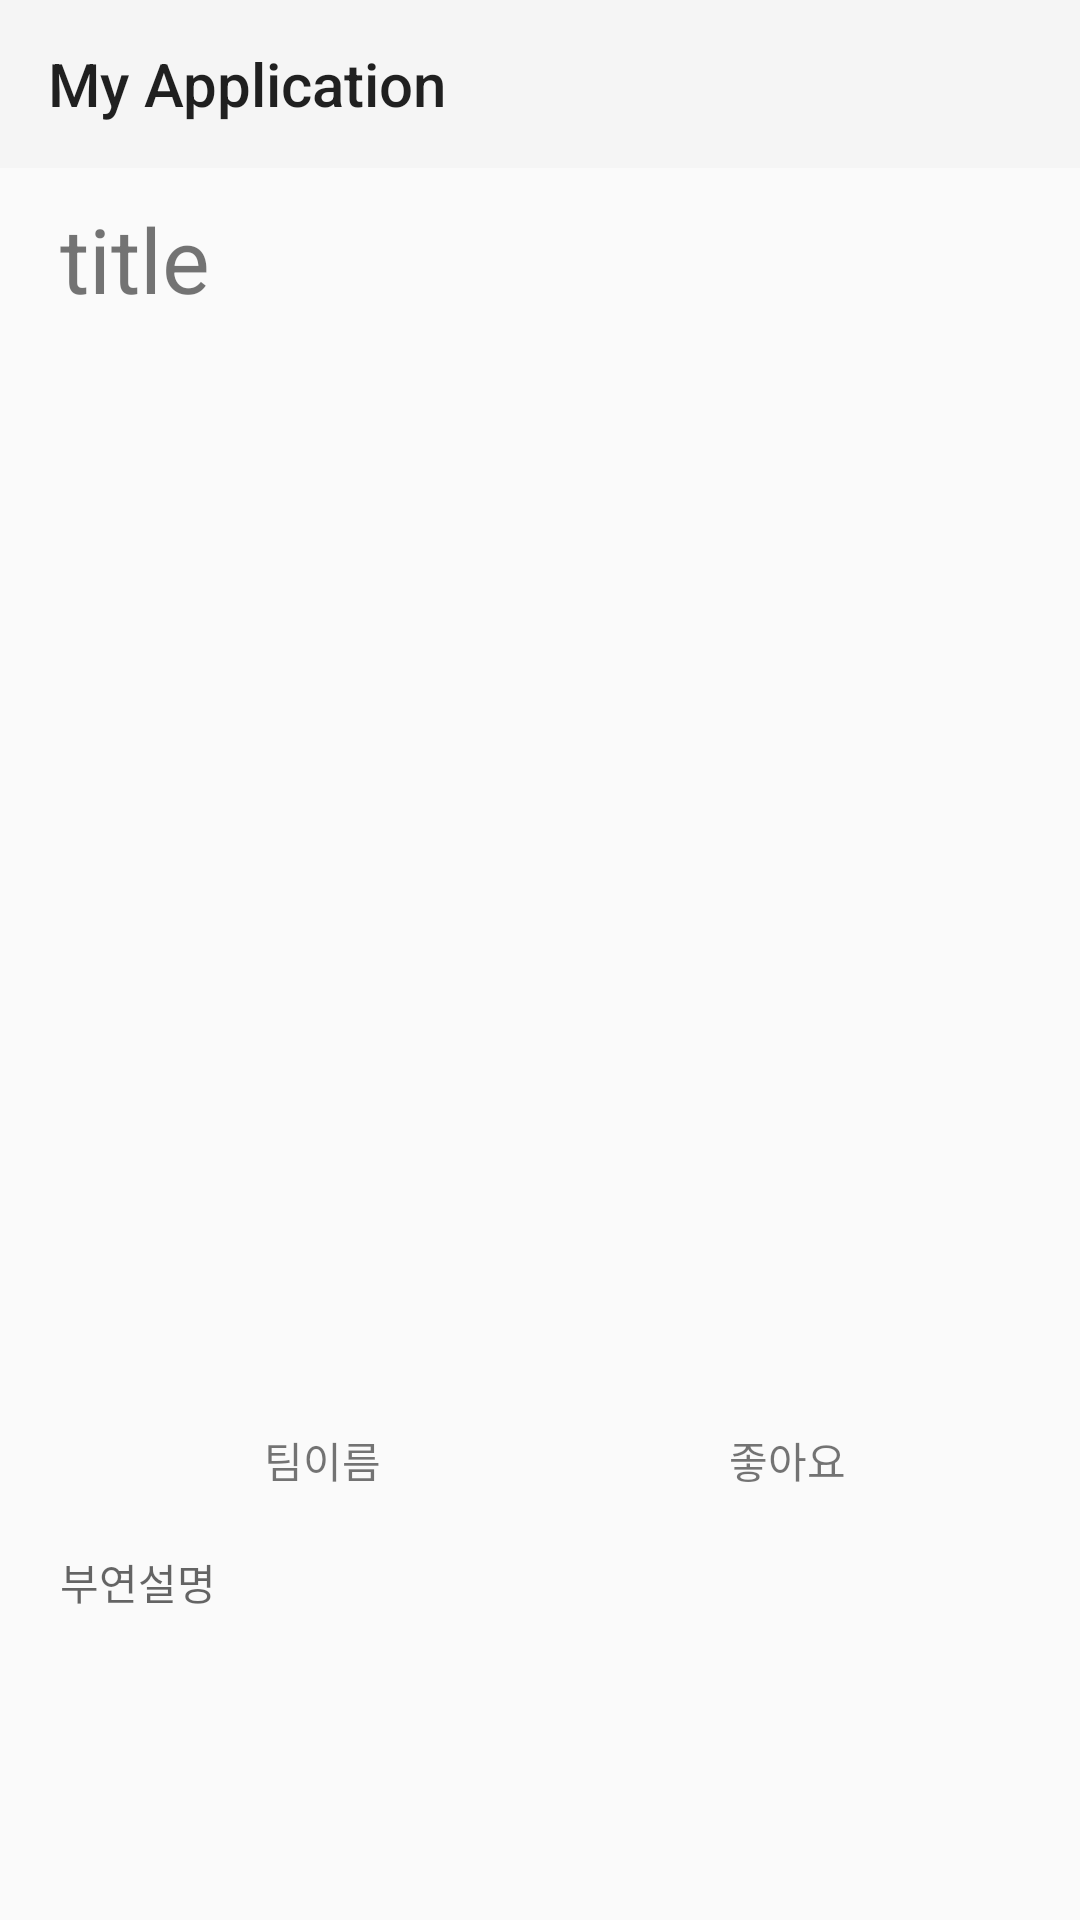

The Android layout XML behind this screen, and the referenced resources:
<!-- AndroidManifest.xml: application theme AppTheme -->
<!-- res/layout/activity_post_content.xml -->
<?xml version="1.0" encoding="utf-8"?>
<android.support.design.widget.CoordinatorLayout
    xmlns:android="http://schemas.android.com/apk/res/android"
    xmlns:app="http://schemas.android.com/apk/res-auto"
    xmlns:tools="http://schemas.android.com/tools"
    android:layout_width="match_parent"
    android:layout_height="wrap_content"
    tools:context=".MainActivity">


    <android.support.design.widget.AppBarLayout
        android:layout_width="match_parent"
        android:layout_height="wrap_content"
        android:fitsSystemWindows="true"
        android:theme="@style/Theme.AppCompat.Light.Dialog">

        <android.support.design.widget.CollapsingToolbarLayout
            android:id="@+id/collpaseBar"
            android:layout_width="match_parent"
            android:layout_height="match_parent"
            android:fitsSystemWindows="true"
            app:layout_scrollFlags="exitUntilCollapsed|scroll"
            app:contentScrim="#ffffff"
            app:expandedTitleMarginEnd="64dp"
            app:expandedTitleMarginStart="48dp">
            <LinearLayout
                android:layout_width="match_parent"
                android:layout_height="wrap_content"
                android:orientation="vertical">
                <include layout="@layout/toolbar"/>
            </LinearLayout>
        </android.support.design.widget.CollapsingToolbarLayout>
    </android.support.design.widget.AppBarLayout>

    <android.support.v4.widget.NestedScrollView
        xmlns:android="http://schemas.android.com/apk/res/android"
        xmlns:tools="http://schemas.android.com/tools"

        android:layout_width="match_parent"
        android:layout_height="match_parent"
        android:orientation="vertical"
        app:layout_behavior="@string/appbar_scrolling_view_behavior">

        <LinearLayout
            android:layout_width="match_parent"
            android:layout_height="wrap_content"
            android:orientation="vertical"
            android:padding="10dp">

            <TextView
                android:id="@+id/title"
                android:layout_width="match_parent"
                android:layout_height="wrap_content"
                android:text="title"
                android:textSize="30sp"
                android:paddingLeft="10dp"
                android:layout_marginBottom="10dp"
                android:background="@drawable/btn_corners"/>

            <ImageView
                android:id="@+id/image"
                android:layout_width="match_parent"
                android:layout_height="350dp"
                app:srcCompat="@drawable/btn_corners" />
            <GridLayout
                android:layout_width="match_parent"
                android:layout_height="wrap_content"
                android:columnCount="2"
                android:rowCount="1"
                android:orientation="horizontal"
                android:layout_margin="10dp"
                >
                <TextView
                    android:id="@+id/writer"
                    android:layout_width="wrap_content"
                    android:layout_height="wrap_content"
                    android:text="팀이름"
                    android:layout_marginLeft="10dp"
                    android:layout_columnWeight="1"
                    android:gravity="center"
                    />
                <FrameLayout
                    android:layout_columnWeight="1"
                    android:gravity="center">
                <TextView
                    android:id="@+id/like"
                    android:layout_width="wrap_content"
                    android:layout_height="wrap_content"
                    android:text="좋아요"
                    android:drawablePadding="5dp"
                    android:layout_gravity="center"
                    android:drawableLeft="@drawable/btn_heart"
                    />
                </FrameLayout>
            </GridLayout>

            <TextView
                android:layout_width="match_parent"
                android:layout_height="200dp"
                android:background="@drawable/btn_corners"
                android:id="@+id/content"
                android:gravity="left|top"
                android:hint="부연설명"
                android:padding="10dp"/>

        </LinearLayout>



    </android.support.v4.widget.NestedScrollView>


</android.support.design.widget.CoordinatorLayout>
<!-- res/layout/toolbar.xml (included above) -->
<?xml version="1.0" encoding="utf-8"?>
<android.support.v7.widget.Toolbar
    xmlns:android="http://schemas.android.com/apk/res/android"
    xmlns:app="http://schemas.android.com/apk/res-auto"
    android:id="@+id/app_bar"
    android:layout_width="match_parent"
    android:layout_height="?attr/actionBarSize"
    android:paddingEnd="12dp"
    android:paddingLeft="12dp"
    android:paddingRight="12dp"
    android:paddingStart="12dp"
    app:contentInsetStart="0dp"
    app:title="@string/app_name">
</android.support.v7.widget.Toolbar>
<!-- resources referenced by this layout -->
<resources>
  <string name="app_name">My Application</string>
  <style name="AppTheme" parent="Theme.AppCompat.Light.NoActionBar">
          
          <item name="colorPrimary">@color/colorPrimary</item>
          <item name="colorPrimaryDark">@color/colorPrimaryDark</item>
          <item name="colorAccent">@color/colorAccent</item>
      </style>
  <color name="colorPrimary">#3F51B5</color>
  <color name="colorPrimaryDark">#303F9F</color>
  <color name="colorAccent">#FF4081</color>
</resources>
